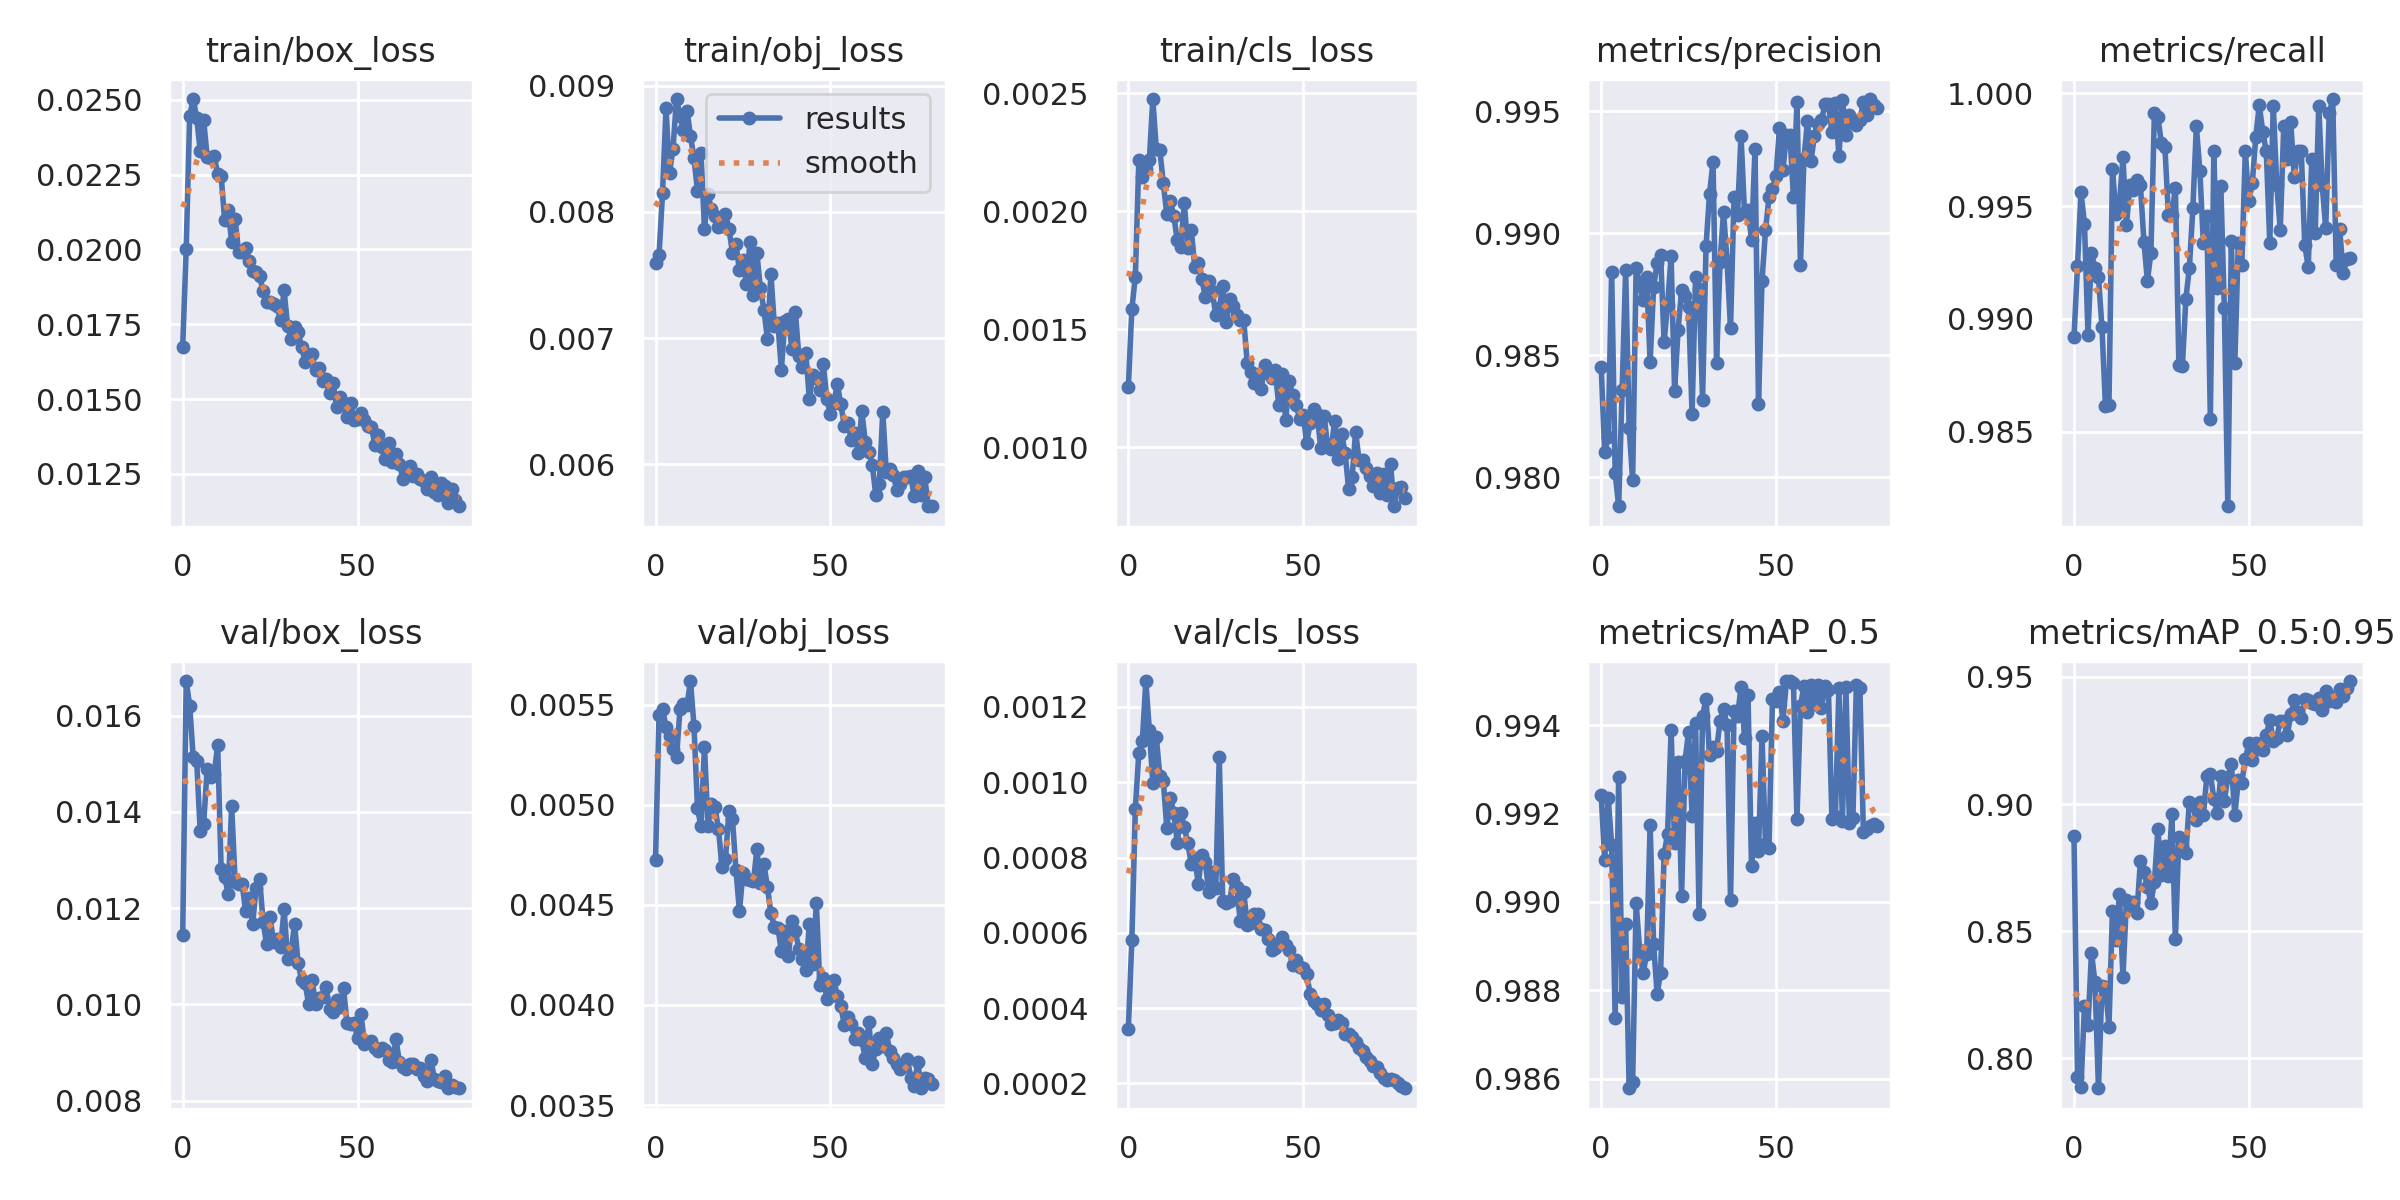

Source data for this figure (header and first rows):
epoch, train/box_loss, train/obj_loss, train/cls_loss, metrics/precision, metrics/recall, metrics/mAP_0.5, metrics/mAP_0.5:0.95, val/box_loss, val/obj_loss, val/cls_loss, x/lr0, x/lr1, x/lr2
0, 0.01675, 0.007592, 0.001253, 0.9845, 0.9892, 0.9924, 0.8873, 0.01144, 0.004726, 0.0003453, 0.07068, 0.003258, 0.003258
1, 0.02001, 0.007655, 0.001586, 0.981, 0.9924, 0.9909, 0.7928, 0.01672, 0.005446, 0.000581, 0.0406, 0.006509, 0.006509
2, 0.02445, 0.008146, 0.001721, 0.9817, 0.9956, 0.9924, 0.7889, 0.01621, 0.005478, 0.000929, 0.01044, 0.009679, 0.009679
3, 0.02502, 0.008821, 0.002217, 0.9884, 0.9942, 0.9913, 0.8205, 0.01513, 0.00539, 0.001078, 0.009629, 0.009629, 0.009629
4, 0.0244, 0.008308, 0.002144, 0.9802, 0.9893, 0.9874, 0.813, 0.01506, 0.005345, 0.001108, 0.009629, 0.009629, 0.009629
5, 0.02329, 0.008502, 0.00218, 0.9788, 0.9929, 0.9928, 0.8416, 0.0136, 0.005279, 0.001269, 0.009505, 0.009505, 0.009505
6, 0.02431, 0.008894, 0.002217, 0.9836, 0.9922, 0.9879, 0.8299, 0.01375, 0.005236, 0.00114, 0.009381, 0.009381, 0.009381
7, 0.02309, 0.008756, 0.002476, 0.9885, 0.9919, 0.9895, 0.7883, 0.01489, 0.005477, 0.0009975, 0.009258, 0.009258, 0.009258
8, 0.02306, 0.008648, 0.002263, 0.982, 0.9896, 0.9858, 0.8283, 0.01473, 0.005502, 0.001119, 0.009134, 0.009134, 0.009134
9, 0.02312, 0.008802, 0.002261, 0.9799, 0.9861, 0.9859, 0.8281, 0.01479, 0.005497, 0.001017, 0.00901, 0.00901, 0.00901
10, 0.02252, 0.008603, 0.002118, 0.9886, 0.9862, 0.99, 0.8125, 0.01538, 0.005618, 0.001004, 0.008886, 0.008886, 0.008886
11, 0.02245, 0.008425, 0.001988, 0.9879, 0.9967, 0.9889, 0.8581, 0.01281, 0.005394, 0.0008785, 0.008762, 0.008762, 0.008762
12, 0.02098, 0.008165, 0.002042, 0.9873, 0.9947, 0.9884, 0.8467, 0.01265, 0.004983, 0.0009594, 0.008639, 0.008639, 0.008639
13, 0.02132, 0.008463, 0.001981, 0.9882, 0.9951, 0.9888, 0.8645, 0.0123, 0.004892, 0.0009174, 0.008515, 0.008515, 0.008515
14, 0.02025, 0.007867, 0.001876, 0.9847, 0.9972, 0.9917, 0.8318, 0.01413, 0.005291, 0.0008398, 0.008391, 0.008391, 0.008391
15, 0.02102, 0.00814, 0.00185, 0.9878, 0.9942, 0.989, 0.8622, 0.01255, 0.004896, 0.0009194, 0.008268, 0.008268, 0.008268
16, 0.0199, 0.008021, 0.002036, 0.9888, 0.9959, 0.9879, 0.8599, 0.01251, 0.005002, 0.0008817, 0.008144, 0.008144, 0.008144
17, 0.01993, 0.007965, 0.001846, 0.9891, 0.9957, 0.9884, 0.8616, 0.01249, 0.004988, 0.0008374, 0.00802, 0.00802, 0.00802
18, 0.02004, 0.00788, 0.00192, 0.9856, 0.9961, 0.9911, 0.8571, 0.01193, 0.00488, 0.0007829, 0.007896, 0.007896, 0.007896
19, 0.01961, 0.007886, 0.001764, 0.9871, 0.9959, 0.9915, 0.8778, 0.01221, 0.00469, 0.0007999, 0.007772, 0.007772, 0.007772
20, 0.01929, 0.007987, 0.00178, 0.989, 0.9934, 0.9939, 0.8732, 0.01166, 0.004727, 0.0007295, 0.007649, 0.007649, 0.007649
21, 0.01925, 0.007867, 0.001714, 0.9836, 0.9917, 0.9913, 0.8675, 0.01243, 0.004968, 0.0008069, 0.007525, 0.007525, 0.007525
22, 0.01911, 0.007678, 0.001635, 0.986, 0.9929, 0.9932, 0.8612, 0.01261, 0.00493, 0.0007888, 0.007401, 0.007401, 0.007401
23, 0.01861, 0.007746, 0.001703, 0.9877, 0.9991, 0.9901, 0.8693, 0.01171, 0.004676, 0.0007092, 0.007278, 0.007278, 0.007278
24, 0.01824, 0.007538, 0.001659, 0.9875, 0.9989, 0.9932, 0.8901, 0.01124, 0.004468, 0.0007619, 0.007154, 0.007154, 0.007154
25, 0.01823, 0.007622, 0.001562, 0.987, 0.9978, 0.9939, 0.8723, 0.01181, 0.004659, 0.0007195, 0.00703, 0.00703, 0.00703
26, 0.01816, 0.007425, 0.001588, 0.9826, 0.9976, 0.9919, 0.8836, 0.01129, 0.004629, 0.001066, 0.006906, 0.006906, 0.006906
27, 0.0181, 0.007759, 0.001681, 0.9882, 0.9946, 0.994, 0.8716, 0.01135, 0.004626, 0.0006837, 0.006783, 0.006783, 0.006783
28, 0.01762, 0.007338, 0.00153, 0.9877, 0.9946, 0.9897, 0.896, 0.01119, 0.004617, 0.0006796, 0.006659, 0.006659, 0.006659
29, 0.01863, 0.007671, 0.001629, 0.9832, 0.9958, 0.9942, 0.8468, 0.01197, 0.004777, 0.0006843, 0.006535, 0.006535, 0.006535
30, 0.01745, 0.007394, 0.001597, 0.9895, 0.9879, 0.9946, 0.887, 0.01095, 0.004607, 0.0007441, 0.006411, 0.006411, 0.006411
31, 0.017, 0.007225, 0.00156, 0.9916, 0.9879, 0.9933, 0.8834, 0.01109, 0.004704, 0.0007209, 0.006287, 0.006287, 0.006287
32, 0.0174, 0.006995, 0.001537, 0.9929, 0.9909, 0.9935, 0.8806, 0.01167, 0.004591, 0.0006318, 0.006164, 0.006164, 0.006164
33, 0.01725, 0.007507, 0.001539, 0.9847, 0.9923, 0.9934, 0.9009, 0.01086, 0.004458, 0.0007093, 0.00604, 0.00604, 0.00604
34, 0.01674, 0.0071, 0.001357, 0.9888, 0.9949, 0.9941, 0.8996, 0.01051, 0.004391, 0.0006222, 0.005916, 0.005916, 0.005916
35, 0.01625, 0.007119, 0.001316, 0.9909, 0.9985, 0.9944, 0.8936, 0.01044, 0.004386, 0.0006258, 0.005792, 0.005792, 0.005792
36, 0.01648, 0.00675, 0.001271, 0.9889, 0.9966, 0.994, 0.9007, 0.01002, 0.004269, 0.0006503, 0.005669, 0.005669, 0.005669
37, 0.01649, 0.007137, 0.001308, 0.9861, 0.9934, 0.99, 0.8957, 0.01051, 0.004368, 0.0006489, 0.005545, 0.005545, 0.005545
38, 0.01596, 0.007151, 0.001247, 0.9915, 0.9946, 0.9943, 0.911, 0.01001, 0.004244, 0.0006107, 0.005421, 0.005421, 0.005421
39, 0.01603, 0.006916, 0.001348, 0.9908, 0.9856, 0.9942, 0.9118, 0.01014, 0.004418, 0.0006076, 0.005298, 0.005298, 0.005298
40, 0.01559, 0.007209, 0.001312, 0.994, 0.9974, 0.9949, 0.902, 0.01015, 0.004369, 0.0005826, 0.005174, 0.005174, 0.005174
41, 0.01566, 0.006855, 0.001292, 0.9909, 0.9914, 0.9937, 0.8966, 0.01036, 0.004279, 0.0005542, 0.00505, 0.00505, 0.00505
42, 0.01519, 0.006769, 0.001328, 0.991, 0.9959, 0.9947, 0.9111, 0.009897, 0.004228, 0.0005595, 0.004926, 0.004926, 0.004926
43, 0.01553, 0.00688, 0.001179, 0.9897, 0.9905, 0.9908, 0.9013, 0.009836, 0.004174, 0.0005732, 0.004803, 0.004803, 0.004803
44, 0.01474, 0.006518, 0.00131, 0.9935, 0.9817, 0.9918, 0.9107, 0.01009, 0.004403, 0.0005886, 0.004679, 0.004679, 0.004679
45, 0.01505, 0.006704, 0.001114, 0.983, 0.9935, 0.9911, 0.9157, 0.009941, 0.004204, 0.0005683, 0.004555, 0.004555, 0.004555
46, 0.01486, 0.006687, 0.001279, 0.988, 0.9881, 0.9938, 0.8956, 0.01033, 0.004509, 0.0005534, 0.004431, 0.004431, 0.004431
47, 0.01439, 0.006588, 0.001219, 0.9901, 0.9934, 0.9913, 0.9093, 0.009602, 0.004101, 0.0005149, 0.004307, 0.004307, 0.004307
48, 0.01487, 0.006793, 0.001178, 0.9915, 0.9924, 0.9912, 0.9084, 0.009594, 0.004134, 0.0005291, 0.004184, 0.004184, 0.004184
49, 0.01429, 0.006516, 0.001118, 0.9918, 0.9974, 0.9946, 0.9175, 0.009612, 0.004032, 0.0005094, 0.00406, 0.00406, 0.00406
50, 0.01434, 0.006397, 0.001138, 0.9924, 0.9952, 0.9945, 0.9239, 0.009301, 0.004061, 0.0005056, 0.003936, 0.003936, 0.003936
51, 0.01454, 0.006486, 0.001017, 0.9943, 0.996, 0.9948, 0.9174, 0.009797, 0.004124, 0.0004908, 0.003812, 0.003812, 0.003812
52, 0.0143, 0.006637, 0.001101, 0.9926, 0.9981, 0.9941, 0.9242, 0.009183, 0.004045, 0.0004383, 0.003689, 0.003689, 0.003689
53, 0.01409, 0.006475, 0.001161, 0.994, 0.9995, 0.995, 0.9217, 0.009224, 0.003994, 0.000418, 0.003565, 0.003565, 0.003565
54, 0.01405, 0.006307, 0.001142, 0.994, 0.9983, 0.995, 0.9214, 0.009233, 0.003902, 0.0004123, 0.003441, 0.003441, 0.003441
55, 0.01346, 0.006326, 0.0009979, 0.9915, 0.9974, 0.995, 0.9271, 0.009086, 0.00394, 0.0003943, 0.003318, 0.003318, 0.003318
56, 0.0138, 0.006194, 0.001134, 0.9954, 0.9934, 0.9919, 0.9331, 0.009035, 0.003904, 0.0004117, 0.003194, 0.003194, 0.003194
57, 0.01341, 0.006248, 0.001, 0.9887, 0.9995, 0.9944, 0.9246, 0.009083, 0.00383, 0.0003813, 0.00307, 0.00307, 0.00307
58, 0.01299, 0.006087, 0.0009907, 0.993, 0.9959, 0.9949, 0.926, 0.009055, 0.003858, 0.0003578, 0.002946, 0.002946, 0.002946
59, 0.01355, 0.006424, 0.001111, 0.9946, 0.994, 0.9943, 0.9328, 0.008841, 0.003825, 0.0003593, 0.002822, 0.002822, 0.002822
... 20 more rows
